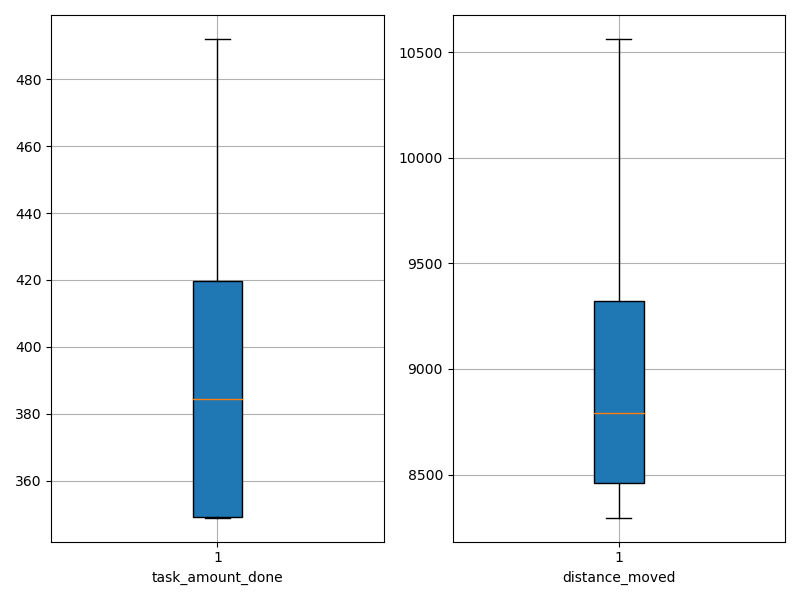

Values plotted in this chart, from the file beside it:
agent_id, task_amount_done, distance_moved
0, 352.0, 8338
1, 350.0, 8783
2, 423.0, 9104
3, 349.0, 10563
4, 492.0, 9716
5, 419.0, 8296
6, 417.0, 8406
7, 349.0, 8803
8, 349.0, 9397
9, 420.0, 8623
